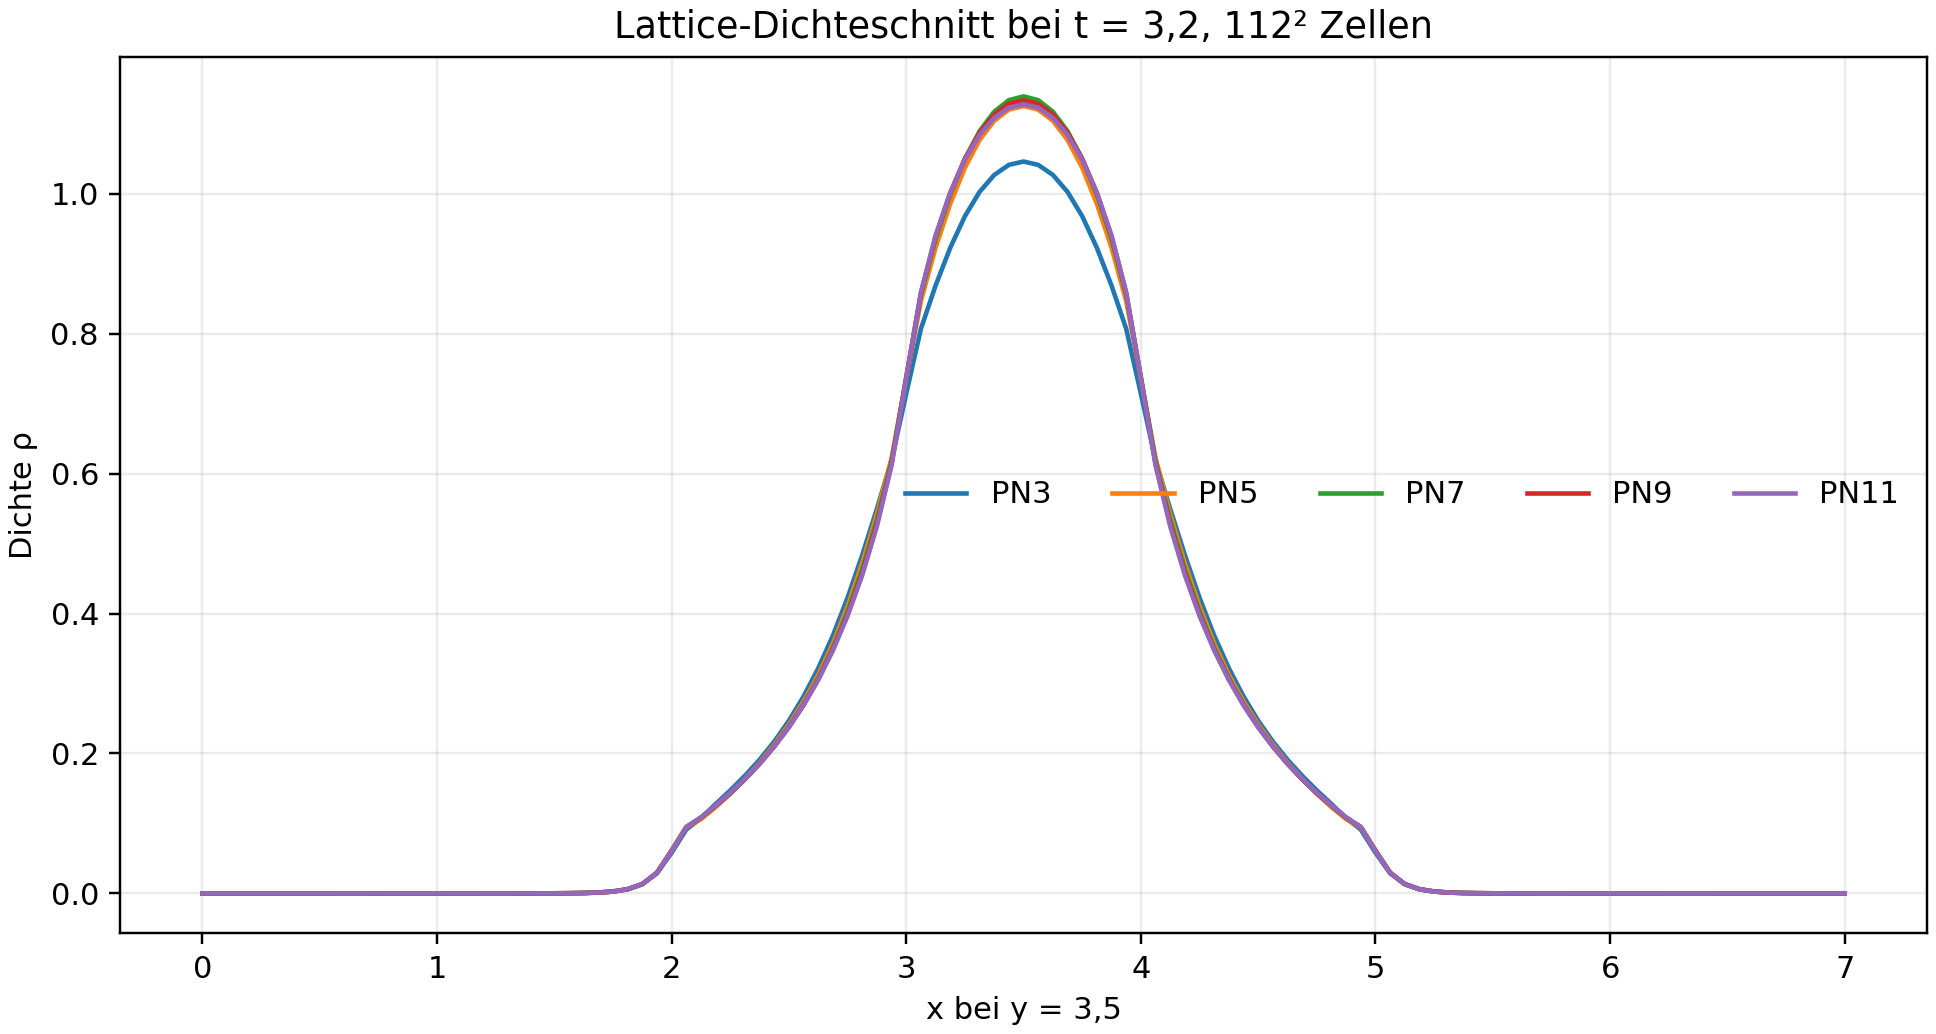

The file beside this chart, header and first rows:
x, y, order, density
0.0, 3.5, 3, 1.2861711254352792e-07
0.0625, 3.5, 3, 1.037071187083402e-07
0.125, 3.5, 3, 6.086021142714808e-08
0.1875, 3.5, 3, 4.1477343707457755e-08
0.25, 3.5, 3, 4.3833964056978036e-08
0.3125, 3.5, 3, 1.5948308156789666e-07
0.375, 3.5, 3, 1.0303597687131527e-06
0.4375, 3.5, 3, 2.6252210826881998e-06
0.5, 3.5, 3, 4.663320850228887e-06
0.5625, 3.5, 3, 6.698817111584638e-06
0.625, 3.5, 3, 8.129787908854585e-06
0.6875, 3.5, 3, 8.26660050327707e-06
0.75, 3.5, 3, 6.563174077341901e-06
0.8125, 3.5, 3, 3.1279597273576182e-06
0.875, 3.5, 3, 8.33804260969517e-07
0.9375, 3.5, 3, 2.8812749987108615e-07
1.0, 3.5, 3, 1.806552644503004e-07
1.062, 3.5, 3, 2.6441365364450815e-07
1.125, 3.5, 3, 8.531977496206024e-07
1.188, 3.5, 3, 1.9738515306047786e-06
1.25, 3.5, 3, 4.523391850933044e-06
1.312, 3.5, 3, 1.0277122180212e-05
1.375, 3.5, 3, 2.3315807076287786e-05
1.438, 3.5, 3, 5.280772415109649e-05
1.5, 3.5, 3, 0.0001191
1.562, 3.5, 3, 0.0002662
1.625, 3.5, 3, 0.0005884
1.688, 3.5, 3, 0.001287
1.75, 3.5, 3, 0.002802
1.812, 3.5, 3, 0.006104
1.875, 3.5, 3, 0.0133
1.938, 3.5, 3, 0.02857
2.0, 3.5, 3, 0.0581
2.062, 3.5, 3, 0.09124
2.125, 3.5, 3, 0.1074
2.188, 3.5, 3, 0.1277
2.25, 3.5, 3, 0.1472
2.312, 3.5, 3, 0.1681
2.375, 3.5, 3, 0.1911
2.438, 3.5, 3, 0.217
2.5, 3.5, 3, 0.2468
2.562, 3.5, 3, 0.2815
2.625, 3.5, 3, 0.3218
2.688, 3.5, 3, 0.3686
2.75, 3.5, 3, 0.4226
2.812, 3.5, 3, 0.4837
2.875, 3.5, 3, 0.5497
2.938, 3.5, 3, 0.619
3.0, 3.5, 3, 0.7143
3.062, 3.5, 3, 0.807
3.125, 3.5, 3, 0.8687
3.188, 3.5, 3, 0.9227
3.25, 3.5, 3, 0.9679
3.312, 3.5, 3, 1.003
3.375, 3.5, 3, 1.027
3.438, 3.5, 3, 1.041
3.5, 3.5, 3, 1.046
3.562, 3.5, 3, 1.041
3.625, 3.5, 3, 1.027
3.688, 3.5, 3, 1.003
... 505 more rows
